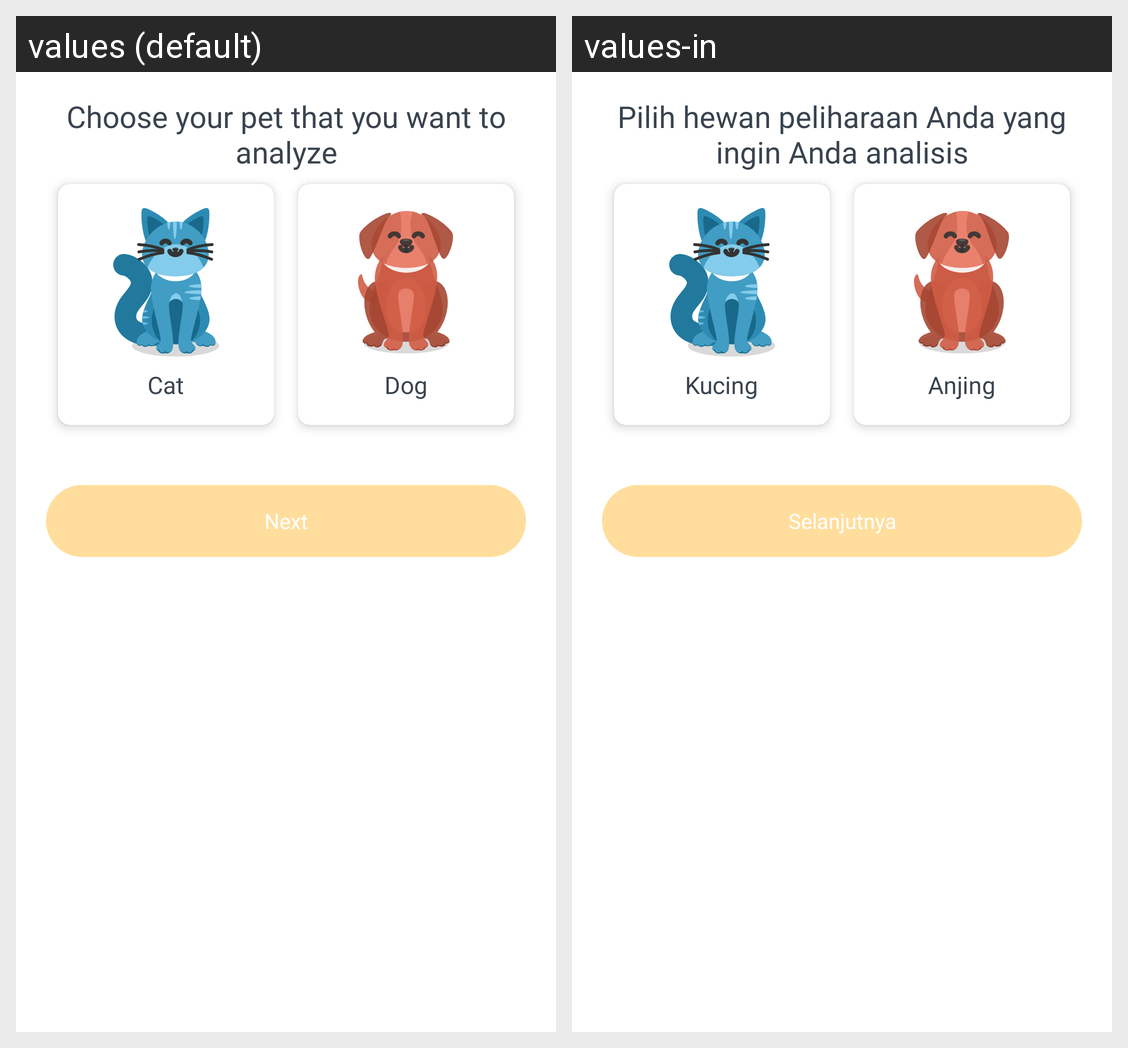

Strings drawn on this Android screen and how each of the app's shown locales translates them:
Android screen res/layout/fragment_chose_pet.xml rendered under 2 locales, left to right: values (default), values-in. Device: Nexus 5 (rendered at 1080×1920; each locale shown at half size, 540×960, under a caption strip naming it); theme Theme.PetWell.
Strings drawn on this screen, with the default value and each locale's value (text and hints the layout hard-codes, and strings that could not be matched under every locale, appear in the picture but are not listed):

animalChoice
  values: Choose your pet that you want to analyze
  values-in: Pilih hewan peliharaan Anda yang ingin Anda analisis

cat
  values: Cat
  values-in: Kucing

dog
  values: Dog
  values-in: Anjing

next
  values: Next
  values-in: Selanjutnya
